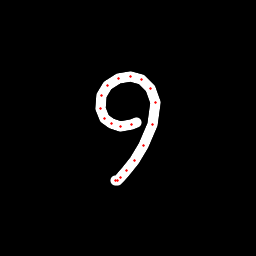

Data behind this chart, as committed beside it:
x, y, hover, eod
136.2, 122.6, 0.0, 0.0
131.6, 124.7, 0.0, 0.0
120.7, 126.7, 0.0, 0.0
111.6, 123.8, 0.0, 0.0
104.3, 118.2, 0.0, 0.0
100.5, 108.5, 0.0, 0.0
101.9, 95.61, 0.0, 0.0
108, 85.3, 0.0, 0.0
118.2, 78.53, 0.0, 0.0
130.3, 76.76, 0.0, 0.0
141.3, 79.5, 0.0, 0.0
151, 88.54, 0.0, 0.0
155.6, 102.3, 0.0, 0.0
152.6, 124.5, 0.0, 0.0
144, 145.2, 0.0, 0.0
134.3, 160.7, 0.0, 0.0
126.8, 170.7, 0.0, 0.0
121, 177, 0.0, 0.0
117.9, 180, 0.0, 0.0
115.3, 180.4, 0.0, 1.0
